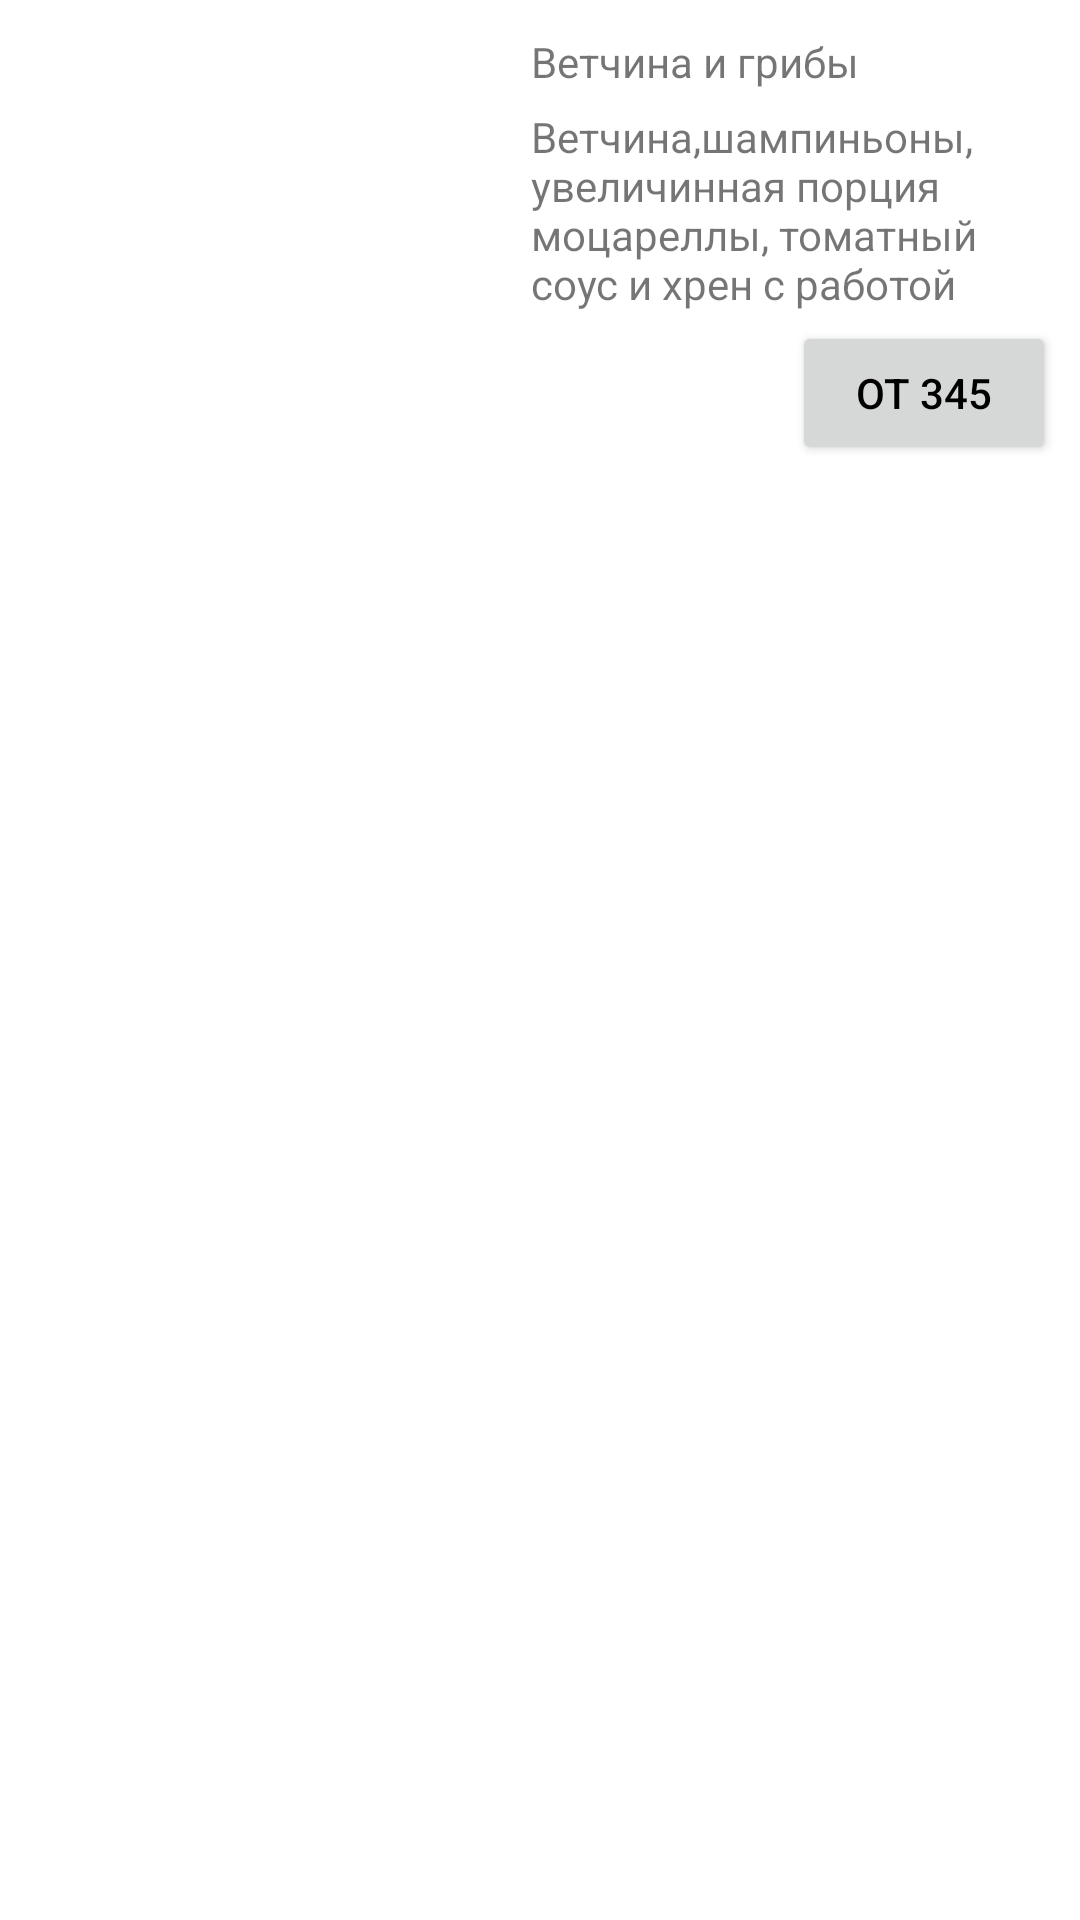

Layout XML and referenced resources for this Android screen:
<!-- AndroidManifest.xml: application theme Theme.HammersSystemtestovoe -->
<!-- res/layout/menu_list_item.xml -->
<?xml version="1.0" encoding="utf-8"?>
<androidx.constraintlayout.widget.ConstraintLayout xmlns:android="http://schemas.android.com/apk/res/android"
    xmlns:app="http://schemas.android.com/apk/res-auto"
    xmlns:tools="http://schemas.android.com/tools"
    android:layout_width="match_parent"
    android:layout_height="wrap_content">

    <ImageView
        android:id="@+id/menu_item_pic"
        android:layout_width="150dp"
        android:layout_height="0dp"
        android:layout_marginStart="8dp"
        android:layout_marginTop="8dp"
        android:layout_marginEnd="8dp"
        android:layout_marginBottom="8dp"
        app:layout_constraintBottom_toBottomOf="parent"
        app:layout_constraintEnd_toStartOf="@+id/linearLayout"
        app:layout_constraintHorizontal_bias="0.5"
        app:layout_constraintStart_toStartOf="parent"
        app:layout_constraintTop_toTopOf="parent"
        app:layout_constraintVertical_bias="0.733"
        tools:srcCompat="@tools:sample/avatars" />

    <LinearLayout
        android:id="@+id/linearLayout"
        android:layout_width="0dp"
        android:layout_height="wrap_content"
        android:layout_marginStart="8dp"
        android:layout_marginTop="8dp"
        android:layout_marginEnd="8dp"
        android:layout_marginBottom="8dp"
        android:orientation="vertical"
        app:layout_constraintBottom_toBottomOf="parent"
        app:layout_constraintEnd_toEndOf="parent"
        app:layout_constraintHorizontal_bias="1.0"
        app:layout_constraintStart_toEndOf="@+id/menu_item_pic"
        app:layout_constraintTop_toTopOf="parent"
        app:layout_constraintVertical_bias="0.0">

        <TextView
            android:id="@+id/menu_item_title"
            android:layout_width="wrap_content"
            android:layout_height="wrap_content"
            android:padding="3dp"
            android:text="Ветчина и грибы " />

        <TextView
            android:id="@+id/menu_item_description"
            android:layout_width="match_parent"
            android:layout_height="wrap_content"
            android:layout_gravity="center"
            android:minHeight="68dp"
            android:padding="3dp"
            android:text="Ветчина,шампиньоны, увеличинная порция моцареллы, томатный соус и хрен с работой" />

        <Button
            android:id="@+id/menu_buy_button"
            android:layout_width="wrap_content"
            android:textColor="@color/black"
            android:layout_height="wrap_content"
            android:layout_gravity="bottom|end"
            android:text="от 345" />
    </LinearLayout>


</androidx.constraintlayout.widget.ConstraintLayout>
<!-- resources referenced by this layout -->
<resources>
  <style name="Theme.HammersSystemtestovoe" parent="Theme.MaterialComponents.DayNight.NoActionBar">
          
          <item name="colorPrimary">#D1C8C8</item>
          <item name="colorPrimaryVariant">@color/purple_700</item>
          <item name="colorOnPrimary">@color/white</item>
          
          <item name="colorSecondary">@color/teal_200</item>
          <item name="colorSecondaryVariant">@color/teal_700</item>
          <item name="colorOnSecondary">@color/black</item>
          
          <item name="android:statusBarColor" tools:targetApi="l">#C69595</item>
          
  
      </style>
  <!-- not gathered from this repository: default colours our renderer supplied (Android Studio template values) -->
  <color name="purple_700">#FF3700B3</color>
  <color name="teal_200">#FF03DAC5</color>
  <color name="teal_700">#FF018786</color>
  <color name="black">#FF000000</color>
  <color name="white">#FFFFFFFF</color>
</resources>
